Photos from the image-classification dataset "dataset_augmented" in the GitHub repository Putranarotama/USADA_SYSTEM. Its 20 classes are: bangle, binahong, buni, dadap, daun komprei, daun sendok, daun tulak, gandarusa, isen barak, isen putih, jahe, jempiring alas, jonghe, kapulaga, kayu manis, lempuyang, sembung, sirih, temu, temu kunci.

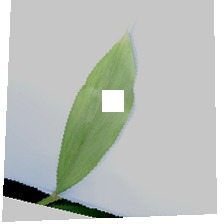
Label: lempuyang

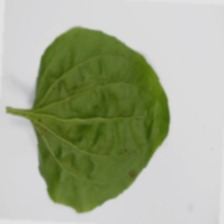
Label: daun sendok

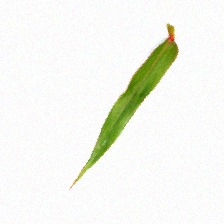
Label: isen barak

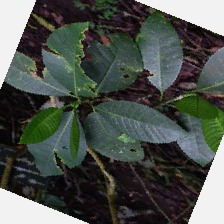
Label: jempiring alas

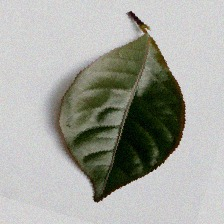
Label: daun tulak

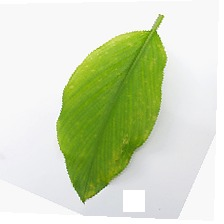
Label: temu kunci
